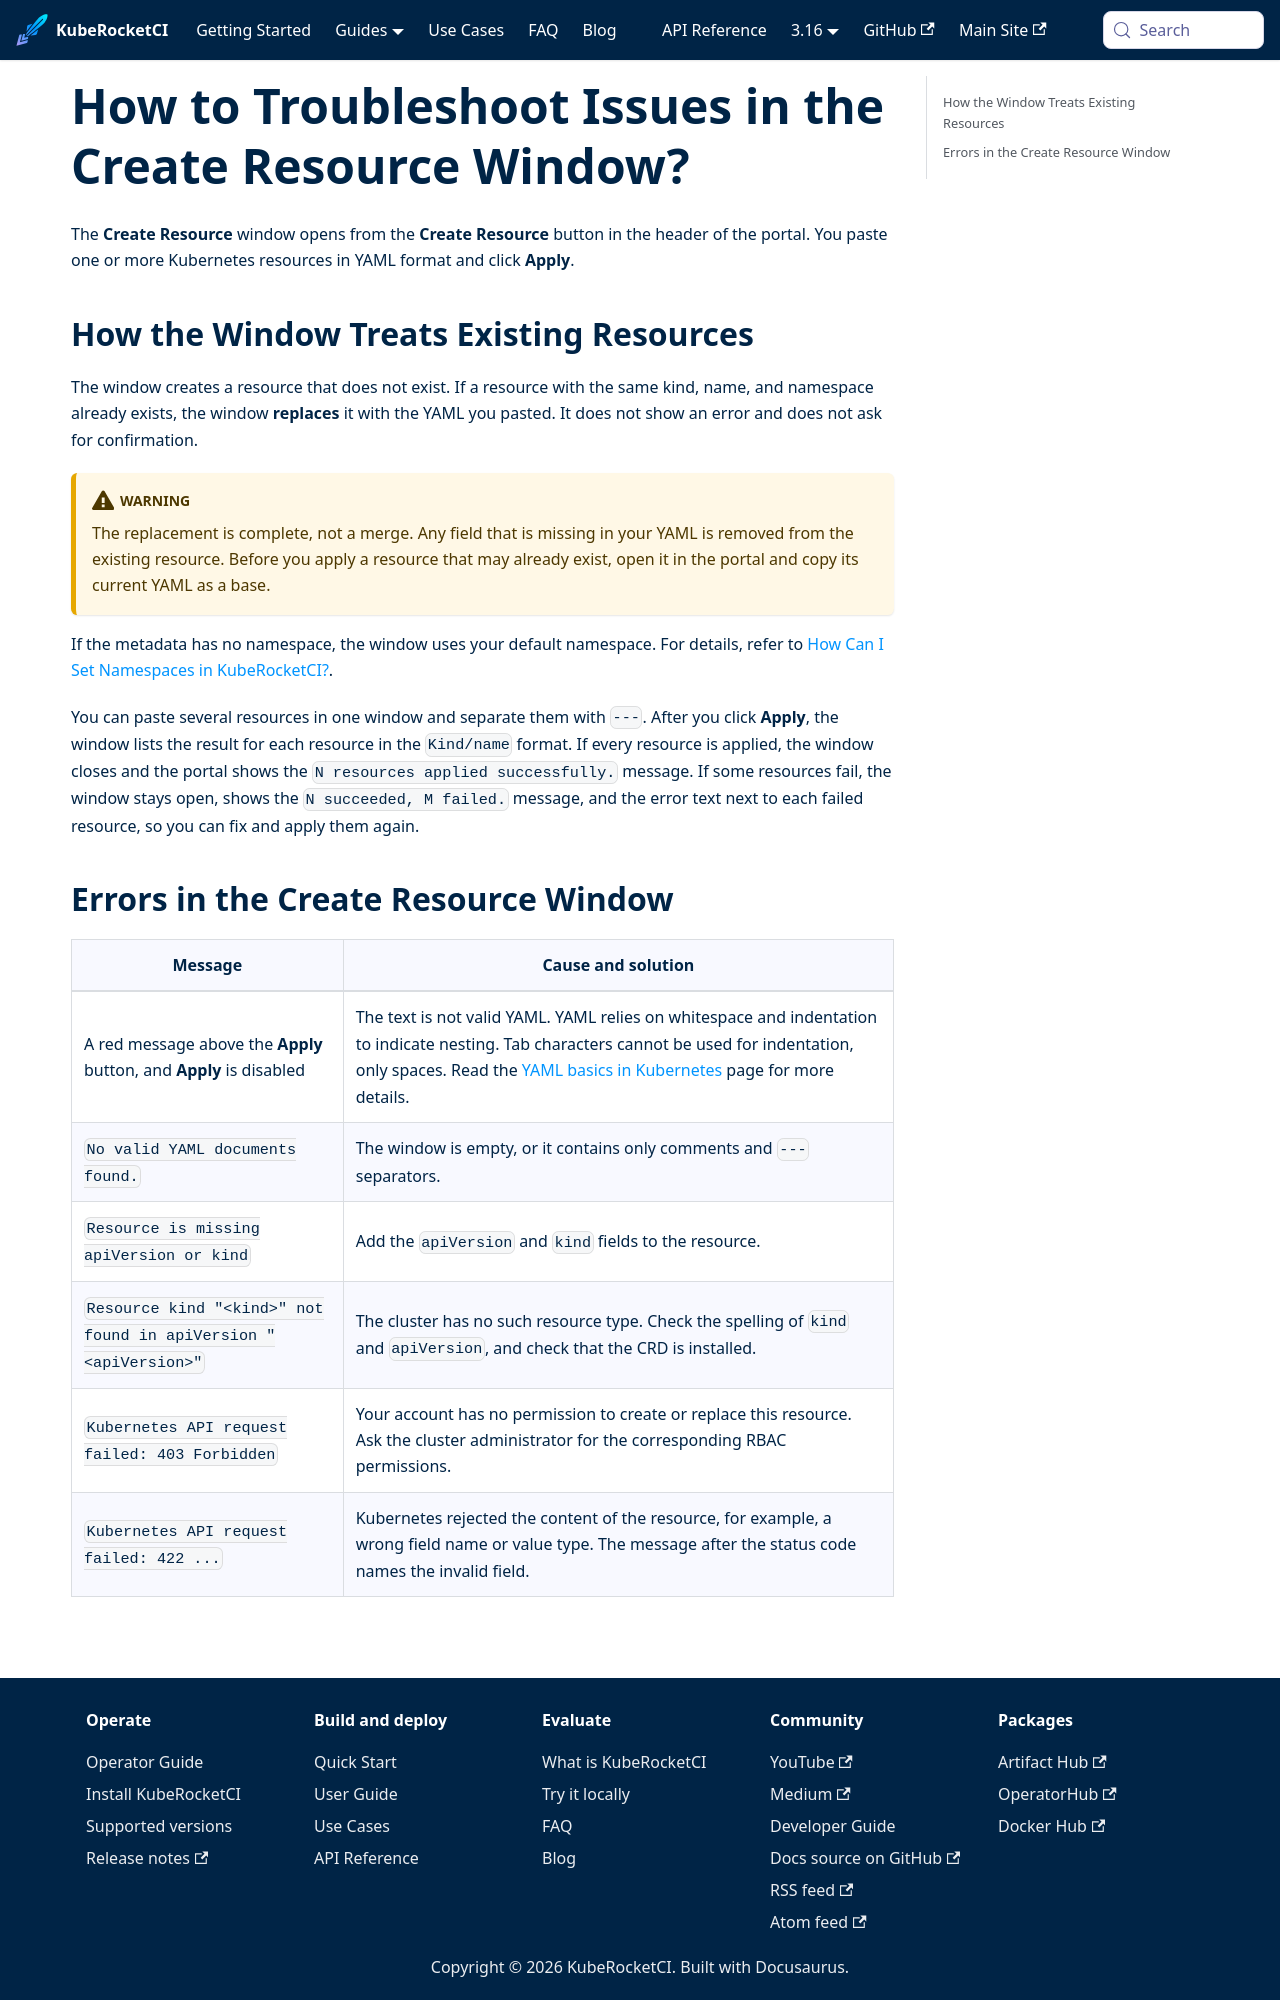

repository: KubeRocketCI/docs · page: faq/how-to/developer/unprocessable-entity-message.html · generator: docusaurus

# How to Troubleshoot Issues in the Create Resource Window?

<head>
  <link rel="canonical" href="https://docs.kuberocketci.io/faq/how-to/developer/unprocessable-entity-message" />
</head>

The **Create Resource** window opens from the **Create Resource** button in the header of the portal. You paste one or more Kubernetes resources in YAML format and click **Apply**.

## How the Window Treats Existing Resources

The window creates a resource that does not exist. If a resource with the same kind, name, and namespace already exists, the window **replaces** it with the YAML you pasted. It does not show an error and does not ask for confirmation.

:::warning
The replacement is complete, not a merge. Any field that is missing in your YAML is removed from the existing resource. Before you apply a resource that may already exist, open it in the portal and copy its current YAML as a base.
:::

If the metadata has no namespace, the window uses your default namespace. For details, refer to [How Can I Set Namespaces in KubeRocketCI?](/faq/how-to/devops/set-namespaces-kuberocketci).

You can paste several resources in one window and separate them with `---`. After you click **Apply**, the window lists the result for each resource in the `Kind/name` format. If every resource is applied, the window closes and the portal shows the `N resources applied successfully.` message. If some resources fail, the window stays open, shows the `N succeeded, M failed.` message, and the error text next to each failed resource, so you can fix and apply them again.
